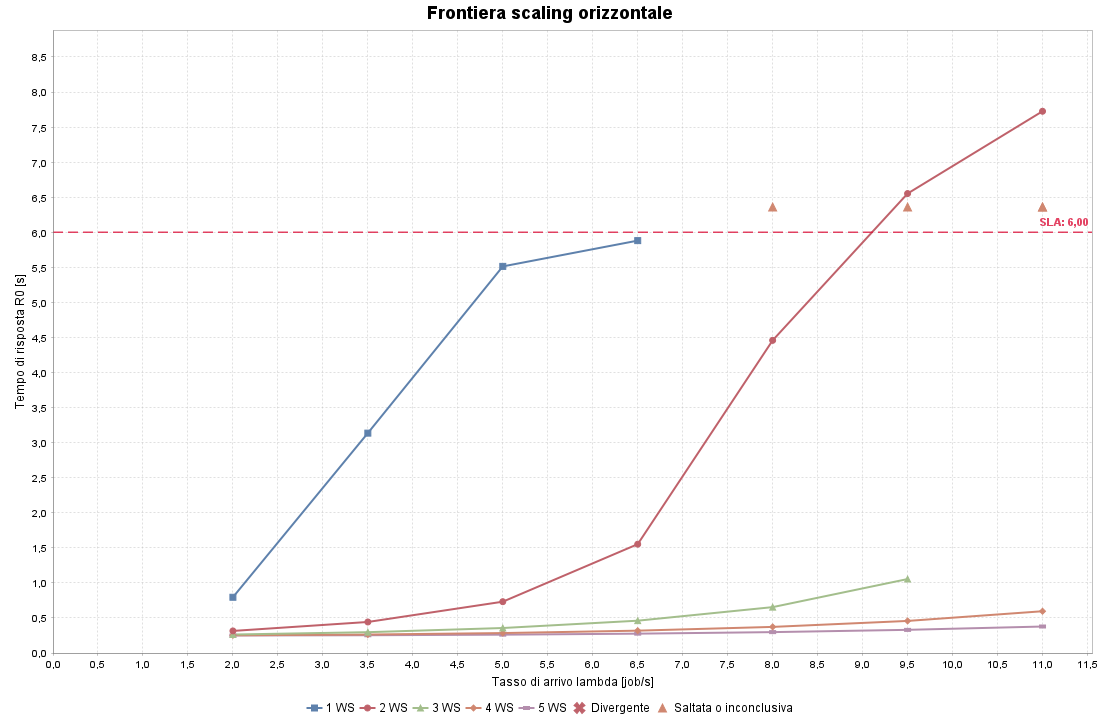

Values plotted in this chart, from the file beside it:
Arrival_CV, Lambda, Num_Servers, R0_Mean, R0_HW, Convergence_Status, Convergence_Jobs, Convergence_Time, Batch_Warmup_Jobs
4.0, 2.00, 1, 0.7954, 0.0065, CONVERGED, 80000, 40216, 400000
4.0, 3.50, 1, 3.136, 0.0442, CONVERGED, 240000, 68650, 1200000
4.0, 5.00, 1, 5.513, 0.0283, CONVERGED, 90000, 18039, 450000
4.0, 6.50, 1, 5.881, 0.0334, CONVERGED, 90000, 13877, 450000
4.0, 8.00, 1, NaN, NaN, INCONCLUSIVE, 940000, 117737, 0
4.0, 9.50, 1, NaN, NaN, SKIPPED_AFTER_INCONCLUSIVE, 0, NaN, 0
4.0, 11.00, 1, NaN, NaN, SKIPPED_AFTER_INCONCLUSIVE, 0, NaN, 0
4.0, 2.00, 2, 0.3147, 0.0013, CONVERGED, 60000, 30300, 300000
4.0, 3.50, 2, 0.4425, 0.0027, CONVERGED, 70000, 20149, 350000
4.0, 5.00, 2, 0.7316, 0.0077, CONVERGED, 90000, 18031, 450000
4.0, 6.50, 2, 1.552, 0.0309, CONVERGED, 380000, 58513, 1900000
4.0, 8.00, 2, 4.458, 0.0878, CONVERGED, 240000, 30028, 1200000
4.0, 9.50, 2, 6.552, 0.0418, CONVERGED, 140000, 14772, 700000
4.0, 11.00, 2, 7.726, 0.1140, CONVERGED, 140000, 12744, 700000
4.0, 2.00, 3, 0.2635, 0.0006, CONVERGED, 60000, 30296, 300000
4.0, 3.50, 3, 0.2969, 0.0008, CONVERGED, 60000, 17318, 300000
4.0, 5.00, 3, 0.3563, 0.0012, CONVERGED, 60000, 12119, 300000
4.0, 6.50, 3, 0.4608, 0.0022, CONVERGED, 120000, 18454, 600000
4.0, 8.00, 3, 0.6542, 0.0046, CONVERGED, 240000, 30023, 1200000
4.0, 9.50, 3, 1.054, 0.0117, CONVERGED, 240000, 25290, 1200000
4.0, 11.00, 3, NaN, NaN, INCONCLUSIVE, 940000, 85595, 0
4.0, 2.00, 4, 0.2524, 0.0005, CONVERGED, 60000, 29879, 300000
4.0, 3.50, 4, 0.2633, 0.0006, CONVERGED, 60000, 17073, 300000
4.0, 5.00, 4, 0.2843, 0.0007, CONVERGED, 60000, 12124, 300000
4.0, 6.50, 4, 0.3186, 0.0010, CONVERGED, 60000, 9323, 300000
4.0, 8.00, 4, 0.3722, 0.0014, CONVERGED, 60000, 7575, 300000
4.0, 9.50, 4, 0.4573, 0.0023, CONVERGED, 90000, 9490, 450000
4.0, 11.00, 4, 0.5955, 0.0040, CONVERGED, 240000, 21837, 1200000
4.0, 2.00, 5, 0.2501, 0.0007, CONVERGED, 60000, 29879, 300000
4.0, 3.50, 5, 0.2533, 0.0007, CONVERGED, 60000, 17073, 300000
4.0, 5.00, 5, 0.2614, 0.0008, CONVERGED, 60000, 12121, 300000
4.0, 6.50, 5, 0.2757, 0.0010, CONVERGED, 60000, 9323, 300000
4.0, 8.00, 5, 0.2978, 0.0012, CONVERGED, 60000, 7575, 300000
4.0, 9.50, 5, 0.3303, 0.0015, CONVERGED, 60000, 6376, 300000
4.0, 11.00, 5, 0.3776, 0.0020, CONVERGED, 70000, 6408, 350000
